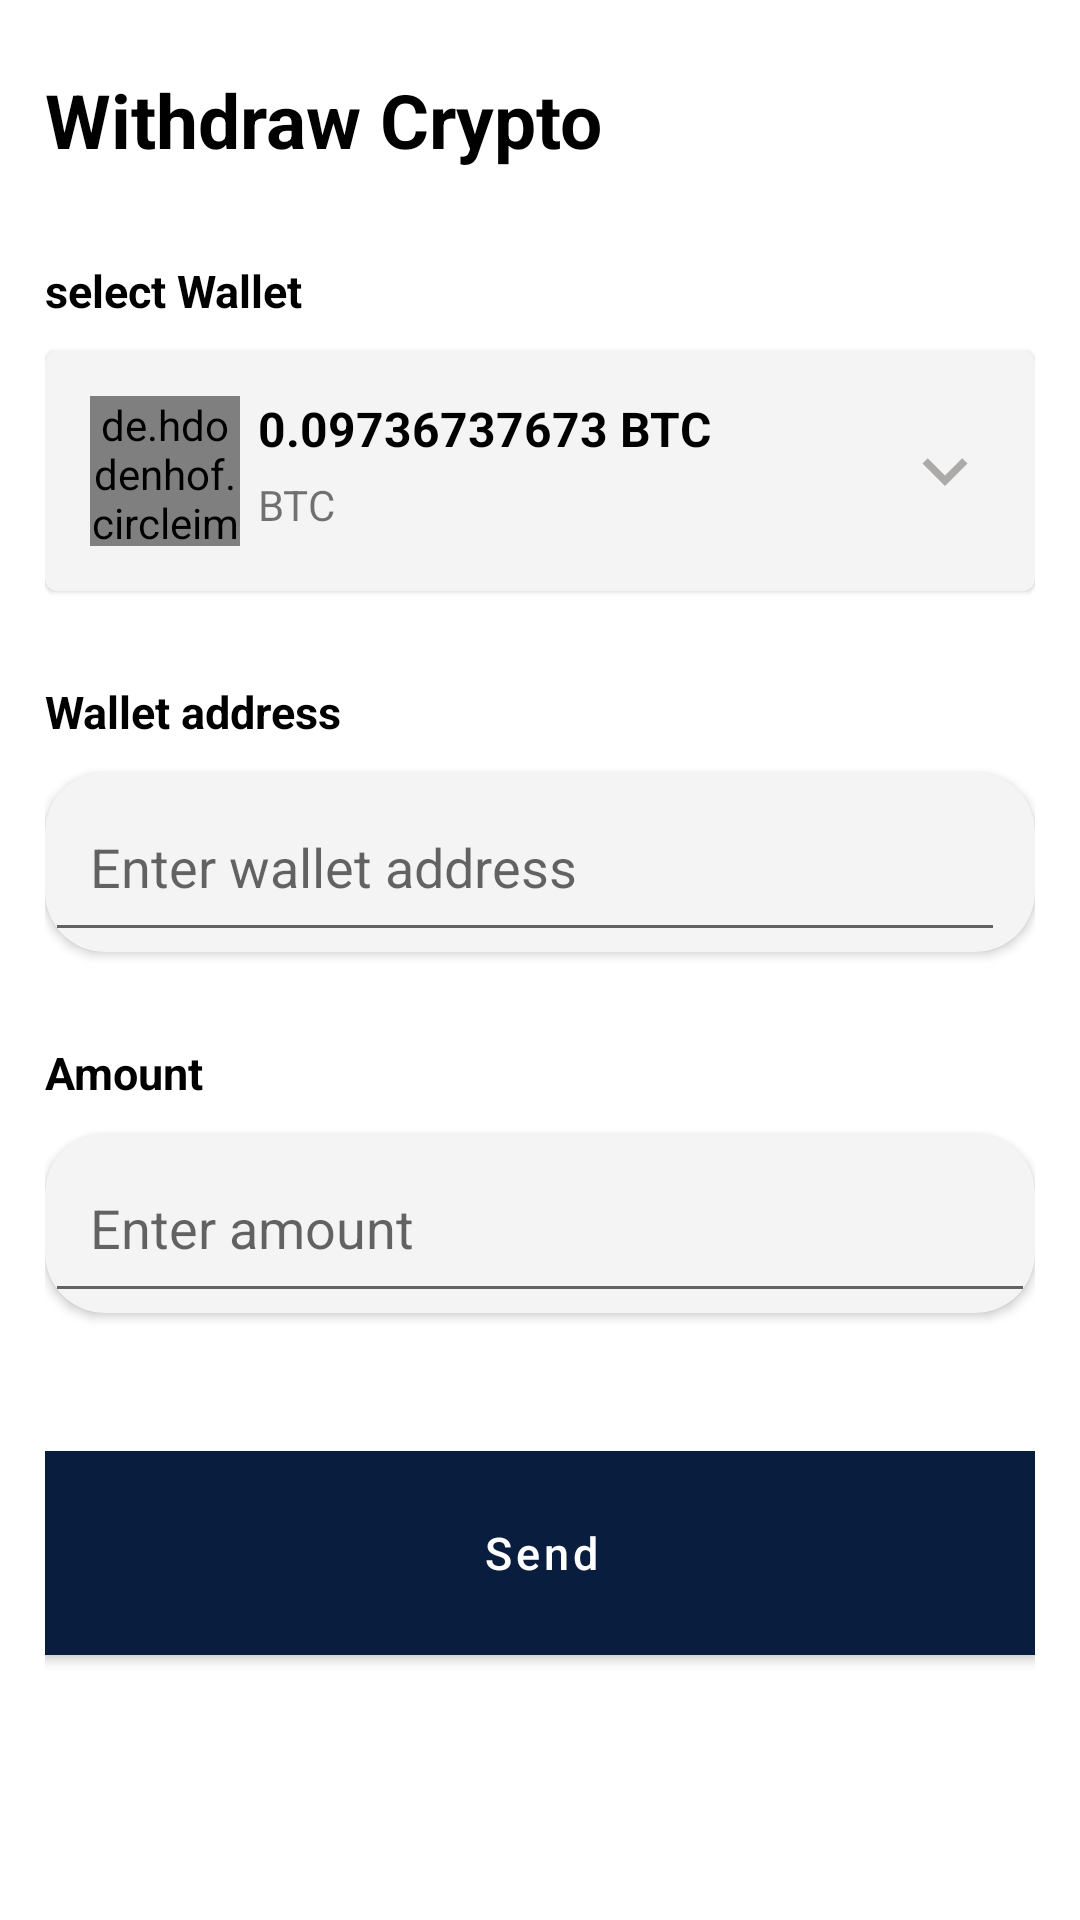

Write the Android layout XML for this screen, with the resource values it uses.
<!-- AndroidManifest.xml: application theme Theme.ProfileDesign -->
<!-- res/layout/fragment_withdraw_cypto.xml -->
<?xml version="1.0" encoding="utf-8"?>
<androidx.constraintlayout.widget.ConstraintLayout xmlns:android="http://schemas.android.com/apk/res/android"
    xmlns:app="http://schemas.android.com/apk/res-auto"
    xmlns:tools="http://schemas.android.com/tools"
    android:layout_width="match_parent"
    android:layout_height="match_parent"
    android:padding="15dp"
    tools:context=".withdraw_cypto">

    <TextView
        android:id="@+id/textView5"
        android:layout_width="wrap_content"
        android:layout_height="wrap_content"
        android:layout_marginTop="8dp"
        android:text="Withdraw Crypto"
        android:textColor="@color/black"
        android:textSize="25dp"
        android:textStyle="bold"
        app:layout_constraintStart_toStartOf="parent"
        app:layout_constraintTop_toTopOf="parent" />

    <TextView
        android:id="@+id/you_send"
        android:layout_width="wrap_content"
        android:layout_height="wrap_content"
        android:layout_marginTop="30dp"
        android:text="select Wallet"
        android:textColor="@color/black"
        android:textSize="15dp"
        android:textStyle="bold"
        app:layout_constraintStart_toStartOf="parent"
        app:layout_constraintTop_toBottomOf="@+id/textView5" />

    <com.google.android.material.card.MaterialCardView
        android:id="@+id/materialCardView3"
        android:layout_width="match_parent"
        android:layout_height="wrap_content"
        android:layout_marginTop="10dp"
        android:backgroundTint="@color/gray"
        app:layout_constraintStart_toStartOf="parent"
        app:layout_constraintTop_toBottomOf="@+id/you_send">

        <androidx.constraintlayout.widget.ConstraintLayout
            android:layout_width="match_parent"
            android:layout_height="match_parent"
            android:padding="15dp">

            <de.hdodenhof.circleimageview.CircleImageView
                android:id="@+id/circleImageView3"
                android:layout_width="50dp"
                android:layout_height="50dp"
                android:src="@drawable/zug"
                app:layout_constraintBottom_toBottomOf="parent"
                app:layout_constraintStart_toStartOf="parent"
                app:layout_constraintTop_toTopOf="parent" />

            <TextView
                android:id="@+id/textView6"
                android:layout_width="wrap_content"
                android:layout_height="wrap_content"
                android:layout_marginStart="6dp"
                android:text="0.09736737673 BTC"
                android:textColor="@color/black"
                android:textSize="16dp"
                android:textStyle="bold"
                app:layout_constraintBottom_toBottomOf="@+id/circleImageView3"
                app:layout_constraintStart_toEndOf="@+id/circleImageView3"
                app:layout_constraintTop_toTopOf="@+id/circleImageView3"
                app:layout_constraintVertical_bias="0.0" />

            <TextView
                android:layout_width="wrap_content"
                android:layout_height="wrap_content"
                android:layout_marginStart="6dp"
                android:layout_marginTop="5dp"
                android:text="BTC"
                app:layout_constraintStart_toEndOf="@+id/circleImageView3"
                app:layout_constraintTop_toBottomOf="@+id/textView6" />

            <ImageView
                android:layout_width="30dp"
                android:layout_height="30dp"
                android:src="@drawable/ic_baseline_keyboard_arrow_down_24"
                app:layout_constraintBottom_toBottomOf="parent"
                app:layout_constraintEnd_toEndOf="parent"
                app:layout_constraintTop_toTopOf="parent" />
        </androidx.constraintlayout.widget.ConstraintLayout>
    </com.google.android.material.card.MaterialCardView>

    <TextView
        android:id="@+id/textView9"
        android:layout_width="wrap_content"
        android:layout_height="wrap_content"
        android:layout_marginTop="30dp"
        android:text="Wallet address"
        android:textColor="@color/black"
        android:textSize="15dp"
        android:textStyle="bold"
        app:layout_constraintStart_toStartOf="parent"
        app:layout_constraintTop_toBottomOf="@+id/materialCardView3" />


    <androidx.cardview.widget.CardView
        android:id="@+id/cardView"
        android:layout_width="match_parent"
        android:layout_height="60dp"
        android:layout_marginTop="10dp"
        android:backgroundTint="@color/gray"
        app:cardCornerRadius="20dp"
        app:layout_constraintEnd_toEndOf="parent"
        app:layout_constraintStart_toStartOf="parent"
        app:layout_constraintTop_toBottomOf="@+id/textView9">

        <androidx.constraintlayout.widget.ConstraintLayout
            android:layout_width="match_parent"
            android:layout_height="match_parent">

            <EditText
                android:id="@+id/editText"
                android:layout_width="320dp"
                android:layout_height="0dp"
                android:hint="Enter wallet address"
                android:paddingStart="15dp"
                app:layout_constraintBottom_toBottomOf="parent"
                app:layout_constraintStart_toStartOf="parent"
                app:layout_constraintTop_toTopOf="parent" />

            <ImageView
                android:layout_width="40dp"
                android:layout_height="40dp"
                android:src="@drawable/scan"
                app:layout_constraintBottom_toBottomOf="parent"
                app:layout_constraintEnd_toEndOf="parent"
                app:layout_constraintStart_toEndOf="@+id/editText"
                app:layout_constraintTop_toTopOf="parent" />
        </androidx.constraintlayout.widget.ConstraintLayout>
    </androidx.cardview.widget.CardView>

    <TextView
        android:id="@+id/amount"
        android:layout_width="wrap_content"
        android:layout_height="wrap_content"
        android:layout_marginTop="30dp"
        android:text="Amount"
        android:textColor="@color/black"
        android:textSize="15dp"
        android:textStyle="bold"
        app:layout_constraintStart_toStartOf="parent"
        app:layout_constraintTop_toBottomOf="@+id/cardView" />

    <androidx.cardview.widget.CardView
        android:id="@+id/cardView2"
        android:layout_width="match_parent"
        android:layout_height="60dp"
        android:layout_marginTop="10dp"
        android:backgroundTint="@color/gray"
        app:cardCornerRadius="20dp"
        app:layout_constraintEnd_toEndOf="parent"
        app:layout_constraintStart_toStartOf="parent"
        app:layout_constraintTop_toBottomOf="@+id/amount">

        <androidx.constraintlayout.widget.ConstraintLayout
            android:layout_width="match_parent"
            android:layout_height="match_parent">

            <EditText
                android:id="@+id/editText2"
                android:layout_width="match_parent"
                android:layout_height="0dp"
                android:hint="Enter amount"
                android:paddingStart="15dp"
                app:layout_constraintBottom_toBottomOf="parent"
                app:layout_constraintEnd_toEndOf="parent"
                app:layout_constraintStart_toStartOf="parent"
                app:layout_constraintTop_toTopOf="parent" />

        </androidx.constraintlayout.widget.ConstraintLayout>
    </androidx.cardview.widget.CardView>

    <com.google.android.material.button.MaterialButton
        android:layout_width="360dp"
        android:layout_height="80dp"
        android:layout_gravity="center"
        android:backgroundTint="@color/blue"
        android:text="Send"
        android:textAllCaps="false"
        android:textSize="15dp"
        android:layout_marginTop="40dp"
        app:cornerRadius="15dp"
        app:layout_constraintEnd_toEndOf="parent"
        app:layout_constraintStart_toStartOf="parent"
        app:layout_constraintTop_toBottomOf="@+id/cardView2" />


</androidx.constraintlayout.widget.ConstraintLayout>
<!-- resources referenced by this layout -->
<resources>
  <color name="black">#FF000000</color>
  <color name="blue">#091D3F</color>
  <color name="gray">#F4F4F4</color>
  <!-- drawable ic_baseline_keyboard_arrow_down_24 (drawable) -->
  <vector android:height="24dp" android:tint="#ACA9A9"
      android:viewportHeight="24" android:viewportWidth="24"
      android:width="24dp" xmlns:android="http://schemas.android.com/apk/res/android">
      <path android:fillColor="@android:color/white" android:pathData="M7.41,8.59L12,13.17l4.59,-4.58L18,10l-6,6 -6,-6 1.41,-1.41z"/>
  </vector>
  <!-- drawable scan (drawable) -->
  <?xml version="1.0" encoding="utf-8"?>
  <vector
      xmlns:android="http://schemas.android.com/apk/res/android"
      xmlns:aapt="http://schemas.android.com/aapt"
      android:width="276.5dp"
      android:height="1dp"
      android:viewportWidth="276.5"
      android:viewportHeight="1"
      >
  
      <group>
  
          <clip-path
              android:pathData="M0.5 0.5H276H0.5Z"
              />
  
      </group>
  
      <path
          android:pathData="M0.5 0.5H276H0.5Z"
          android:strokeWidth="1"
          android:strokeColor="#000000"
          />
  
  </vector>
  <!-- drawable zug: png bitmap (drawable, 323238 bytes) -->
  <style name="Theme.ProfileDesign" parent="Theme.MaterialComponents.DayNight.DarkActionBar">
          
          <item name="colorPrimary">@color/purple_500</item>
          <item name="colorPrimaryVariant">@color/purple_700</item>
          <item name="colorOnPrimary">@color/white</item>
          
          <item name="colorSecondary">@color/teal_200</item>
          <item name="colorSecondaryVariant">@color/teal_700</item>
          <item name="colorOnSecondary">@color/black</item>
          
          <item name="android:statusBarColor" tools:targetApi="l">?attr/colorPrimaryVariant</item>
          
      </style>
  <color name="purple_500">#FF6200EE</color>
  <color name="purple_700">#FF3700B3</color>
  <color name="white">#FFFFFFFF</color>
  <color name="teal_200">#FF03DAC5</color>
  <color name="teal_700">#FF018786</color>
</resources>
